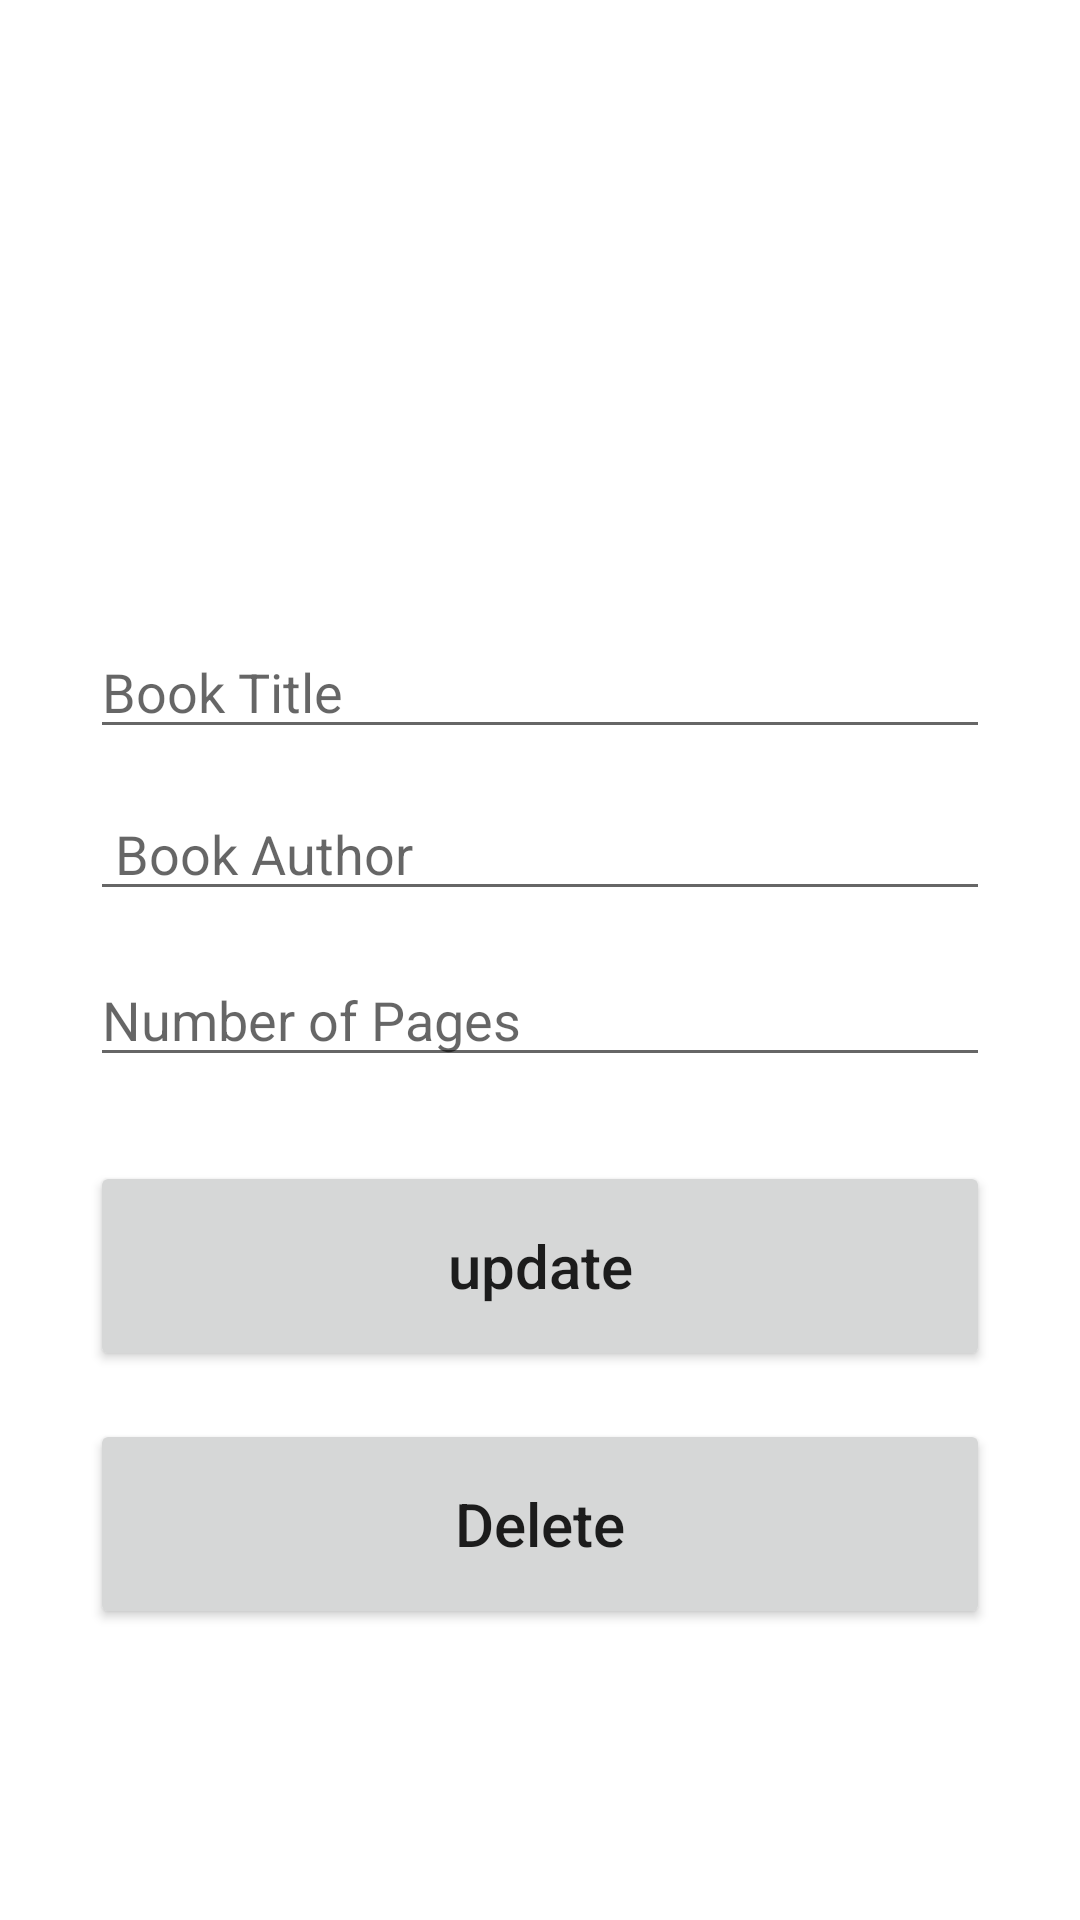

Android layout source for this screen:
<!-- AndroidManifest.xml: application theme Theme.NewJava -->
<!-- res/layout/activity_update.xml -->
<?xml version="1.0" encoding="utf-8"?>
<androidx.constraintlayout.widget.ConstraintLayout xmlns:android="http://schemas.android.com/apk/res/android"
    xmlns:app="http://schemas.android.com/apk/res-auto"
    xmlns:tools="http://schemas.android.com/tools"
    android:layout_width="match_parent"
    android:layout_height="match_parent"
    tools:context=".AddActivity"
    android:padding="30dp">

    <EditText
        android:id="@+id/title_input2"
        android:layout_width="match_parent"
        android:layout_height="wrap_content"
        android:layout_marginBottom="16dp"
        android:ems="10"
        android:hint="Book Title"
        android:inputType="textPersonName"
        app:layout_constraintBottom_toBottomOf="parent"
        app:layout_constraintEnd_toEndOf="parent"
        app:layout_constraintHorizontal_bias="0.467"
        app:layout_constraintStart_toStartOf="parent"
        app:layout_constraintTop_toTopOf="parent"
        app:layout_constraintVertical_bias="0.341" />

    <EditText
        android:id="@+id/page_input2"
        android:layout_width="match_parent"
        android:layout_height="wrap_content"
        android:layout_marginTop="16dp"
        android:ems="10"
        android:hint="Number of Pages"
        android:inputType="number"
        app:layout_constraintBottom_toBottomOf="parent"
        app:layout_constraintEnd_toEndOf="parent"
        app:layout_constraintHorizontal_bias="0.452"
        app:layout_constraintStart_toStartOf="parent"
        app:layout_constraintTop_toTopOf="parent"
        app:layout_constraintVertical_bias="0.52" />

    <EditText
        android:id="@+id/author_input2"
        android:layout_width="match_parent"
        android:layout_height="wrap_content"
        android:layout_marginTop="16dp"
        android:ems="10"
        android:hint=" Book Author"
        android:inputType="textPersonName"
        app:layout_constraintBottom_toBottomOf="parent"
        app:layout_constraintEnd_toEndOf="parent"
        app:layout_constraintHorizontal_bias="0.467"
        app:layout_constraintStart_toStartOf="parent"
        app:layout_constraintTop_toTopOf="parent"
        app:layout_constraintVertical_bias="0.414" />

    <Button
        android:id="@+id/update_button"
        android:layout_width="match_parent"
        android:layout_height="70dp"
        android:text="update"
        android:textAllCaps="false"
        android:textSize="20sp"
        app:layout_constraintBottom_toBottomOf="parent"
        app:layout_constraintEnd_toEndOf="parent"
        app:layout_constraintStart_toStartOf="parent"
        app:layout_constraintTop_toBottomOf="@+id/page_input2"
        app:layout_constraintVertical_bias="0.154" />

    <Button
        android:id="@+id/delete_button"
        android:layout_width="match_parent"
        android:layout_height="70dp"
        android:layout_marginTop="16dp"
        android:text="Delete"
        android:textAllCaps="false"
        android:textColor="@color/red"
        android:textSize="20sp"
        app:layout_constraintEnd_toEndOf="parent"
        app:layout_constraintStart_toStartOf="parent"
        app:layout_constraintTop_toBottomOf="@+id/update_button" />
</androidx.constraintlayout.widget.ConstraintLayout>
<!-- resources referenced by this layout -->
<resources>
  <style name="Theme.NewJava" parent="Theme.MaterialComponents.DayNight.DarkActionBar">
          
          <item name="colorPrimary">@color/purple_500</item>
          <item name="colorPrimaryVariant">@color/purple_700</item>
          <item name="colorOnPrimary">@color/white</item>
          
          <item name="colorSecondary">@color/teal_200</item>
          <item name="colorSecondaryVariant">@color/teal_700</item>
          <item name="colorOnSecondary">@color/black</item>
          
          <item name="android:statusBarColor">?attr/colorPrimaryVariant</item>
          
  
      </style>
  <!-- not gathered from this repository: default colours our renderer supplied (Android Studio template values) -->
  <color name="purple_500">#FF6200EE</color>
  <color name="purple_700">#FF3700B3</color>
  <color name="teal_200">#FF03DAC5</color>
  <color name="teal_700">#FF018786</color>
  <color name="black">#FF000000</color>
  <color name="white">#FFFFFFFF</color>
</resources>
